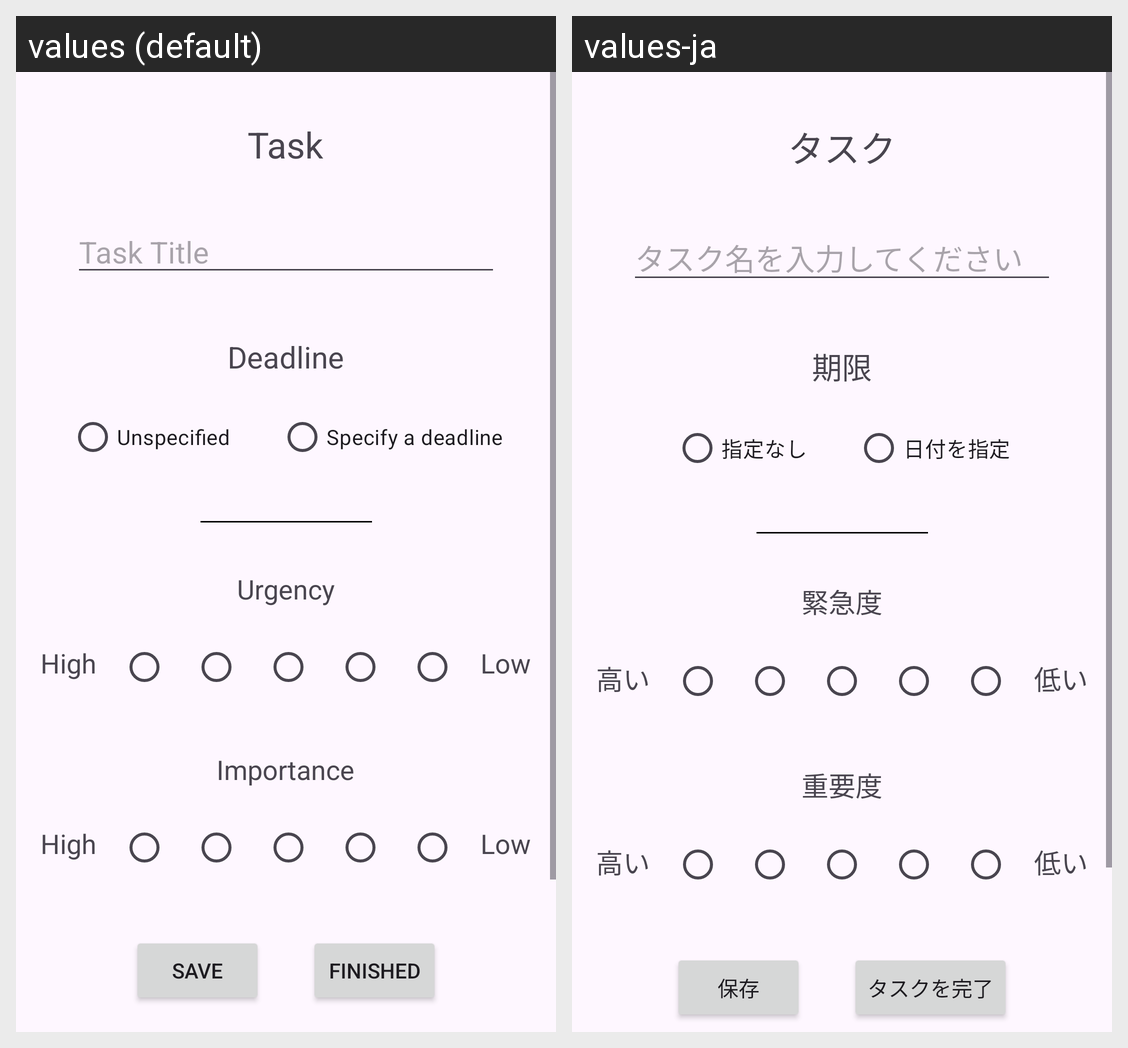

Locale-by-locale string values for the Android screen shown in this grid:
Android screen res/layout/activity_edit.xml rendered under 2 locales, left to right: values (default), values-ja. Device: Nexus 5 (rendered at 1080×1920; each locale shown at half size, 540×960, under a caption strip naming it); theme Theme.TaskPriority.
Strings drawn on this screen, with the default value and each locale's value (text and hints the layout hard-codes, and strings that could not be matched under every locale, appear in the picture but are not listed):

task
  values: Task
  values-ja: タスク

taskTitle
  values: Task Title
  values-ja: タスク名を入力してください

deadline
  values: Deadline
  values-ja: 期限

unspecified
  values: Unspecified
  values-ja: 指定なし

specify
  values: Specify a deadline
  values-ja: 日付を指定

priority
  values: Urgency
  values-ja: 緊急度

high
  values: High
  values-ja: 高い

low
  values: Low
  values-ja: 低い

importance
  values: Importance
  values-ja: 重要度

save
  values: Save
  values-ja: 保存

finish
  values: Finished
  values-ja: タスクを完了
